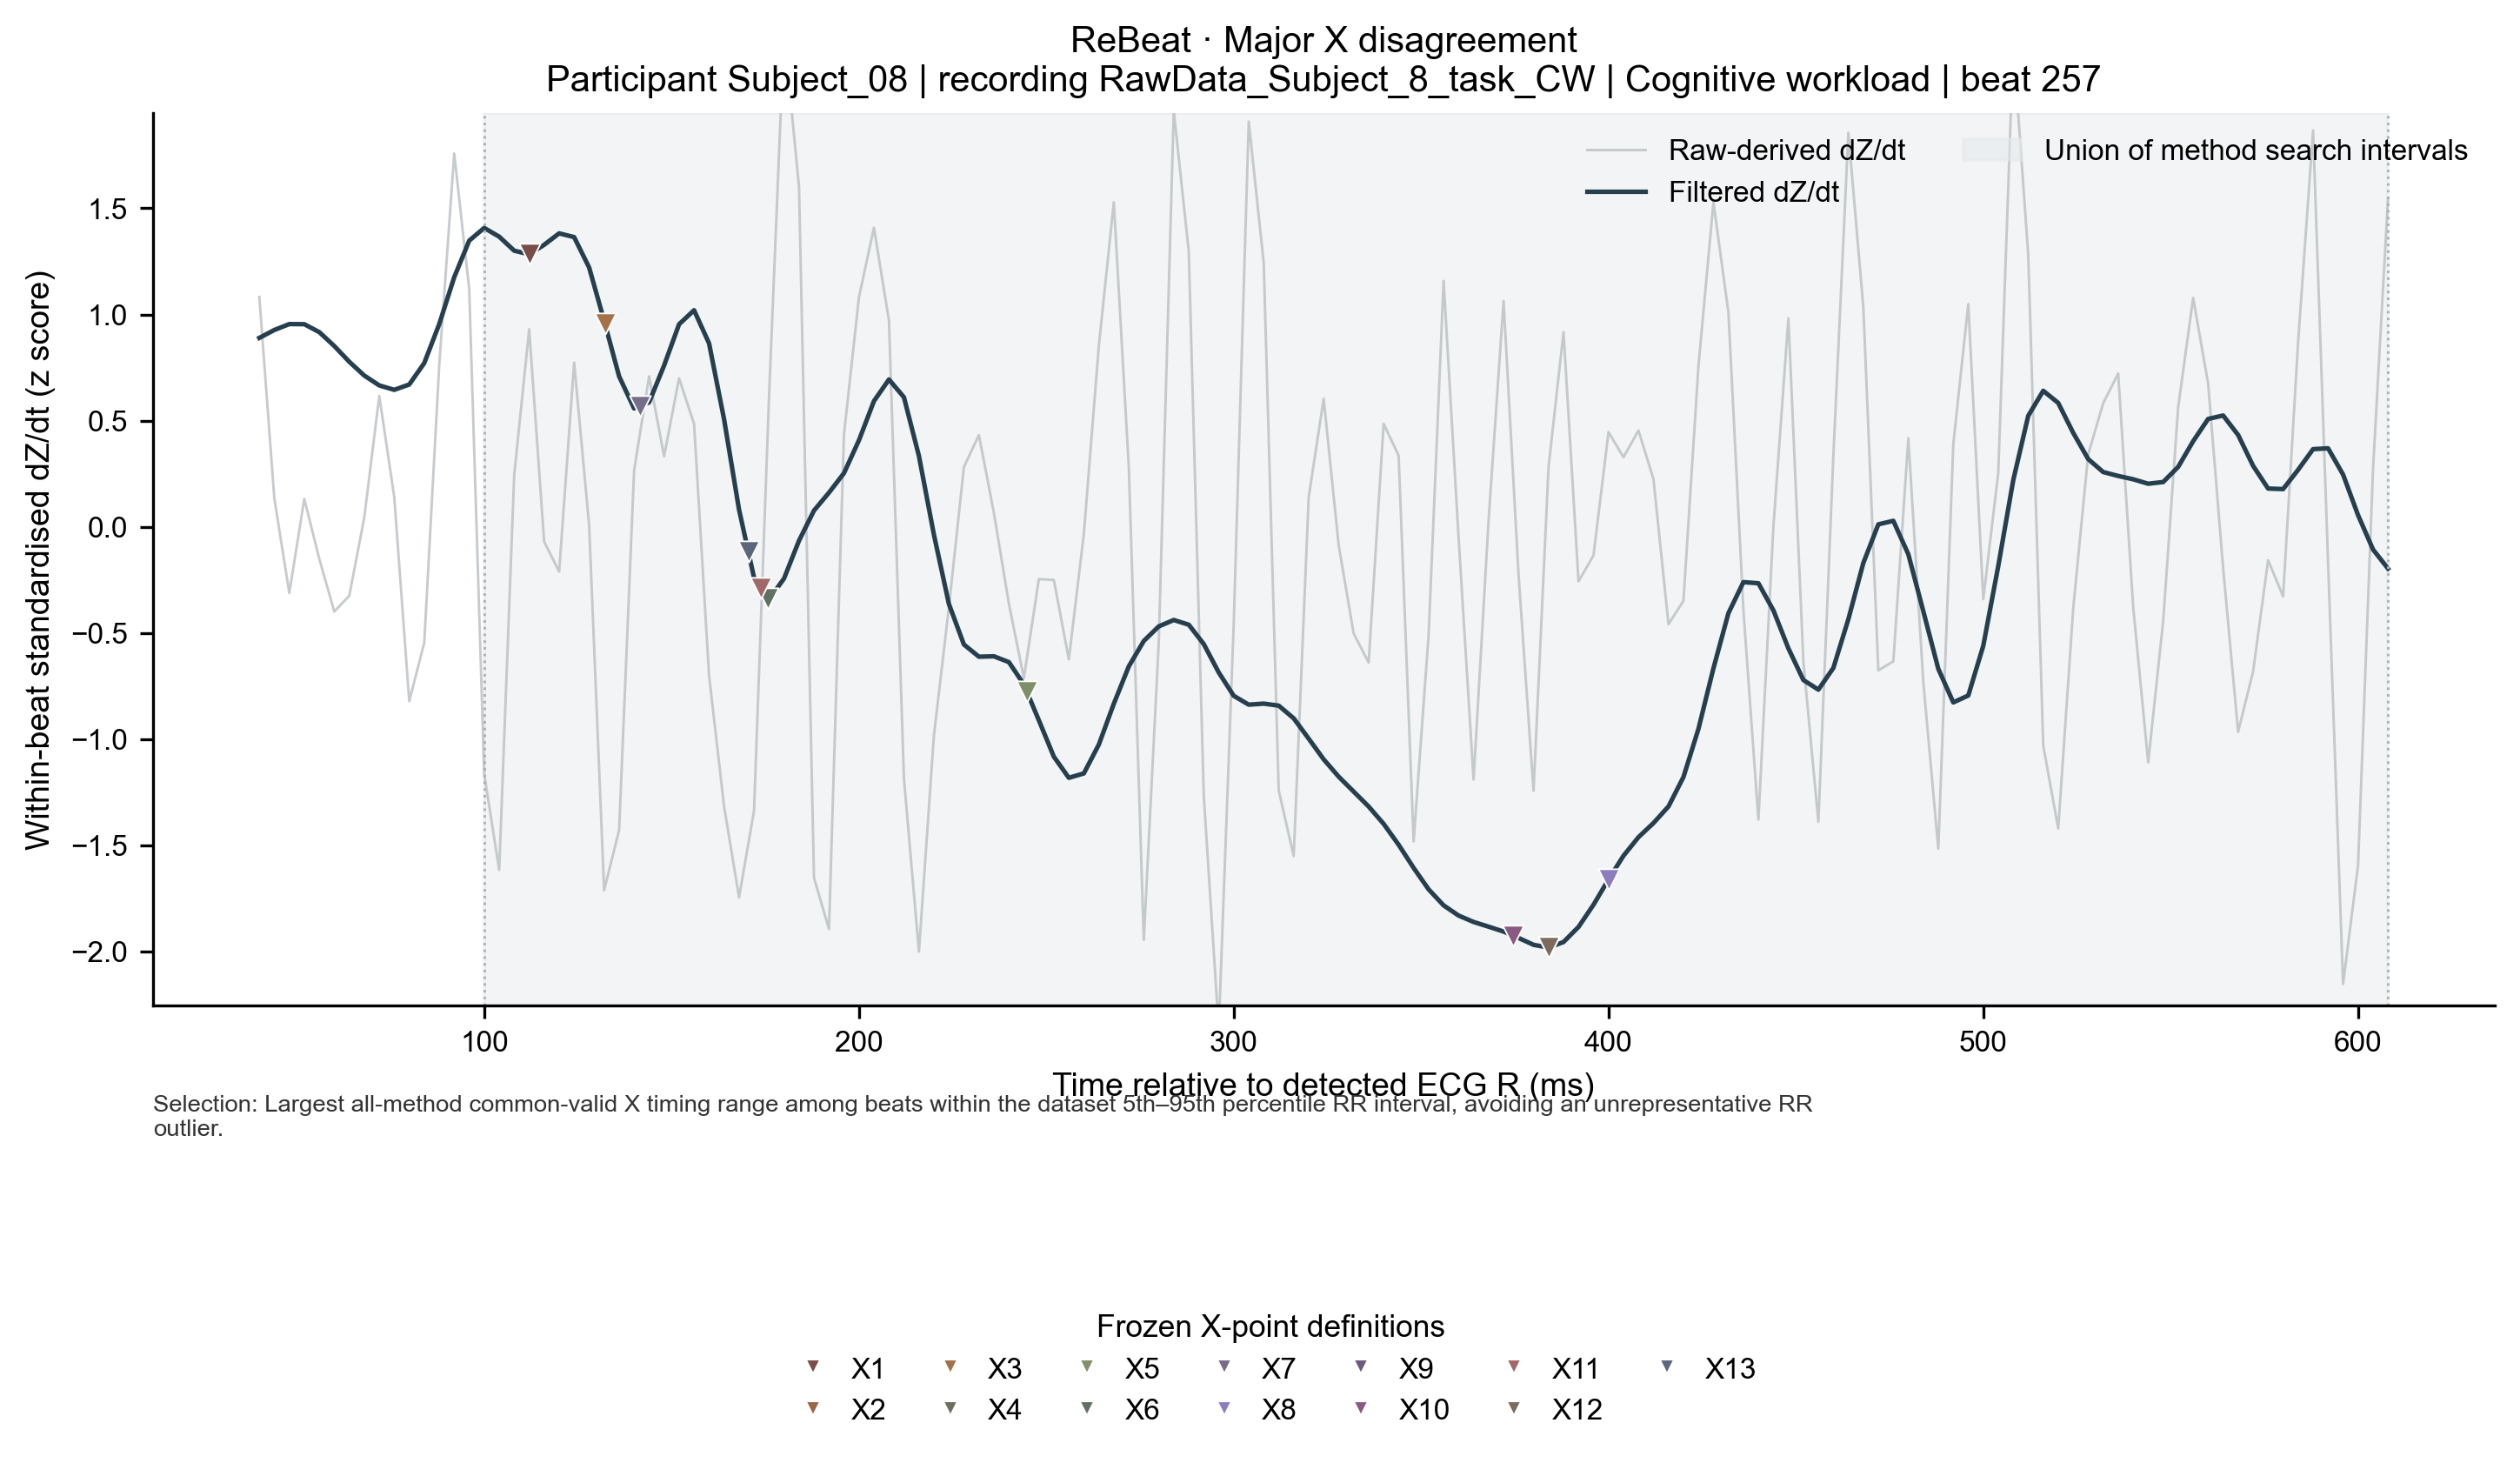

Values plotted in this chart, from the file beside it:
row_type, dataset, candidate_type, subject_id, recording_id, beat_id, condition, time_from_r_ms, raw_derived_dzdt_z, filtered_dzdt_z, dataset_id, cohort, algorithm_id, candidate_name, candidate_sample_index, candidate_timestamp_s, detection_status, qc_status, qc_issue_codes, r_sample, c_sample, next_r_sample, search_start_sample, search_stop_sample_exclusive
waveform, ReBeat, X, rebeat:Subject_08, RawData_Subject_8_task_CW, rebeat_cognitive|RawData_Subject_8_task_…, cognitive_workload, 40, 1.083, 0.8896, , , , , , , , , , , , , , 
waveform, ReBeat, X, rebeat:Subject_08, RawData_Subject_8_task_CW, rebeat_cognitive|RawData_Subject_8_task_…, cognitive_workload, 44, 0.1336, 0.9267, , , , , , , , , , , , , , 
waveform, ReBeat, X, rebeat:Subject_08, RawData_Subject_8_task_CW, rebeat_cognitive|RawData_Subject_8_task_…, cognitive_workload, 48, -0.3123, 0.9546, , , , , , , , , , , , , , 
waveform, ReBeat, X, rebeat:Subject_08, RawData_Subject_8_task_CW, rebeat_cognitive|RawData_Subject_8_task_…, cognitive_workload, 52, 0.1314, 0.9541, , , , , , , , , , , , , , 
waveform, ReBeat, X, rebeat:Subject_08, RawData_Subject_8_task_CW, rebeat_cognitive|RawData_Subject_8_task_…, cognitive_workload, 56, -0.1518, 0.9168, , , , , , , , , , , , , , 
waveform, ReBeat, X, rebeat:Subject_08, RawData_Subject_8_task_CW, rebeat_cognitive|RawData_Subject_8_task_…, cognitive_workload, 60, -0.3996, 0.8513, , , , , , , , , , , , , , 
waveform, ReBeat, X, rebeat:Subject_08, RawData_Subject_8_task_CW, rebeat_cognitive|RawData_Subject_8_task_…, cognitive_workload, 64, -0.3253, 0.7771, , , , , , , , , , , , , , 
waveform, ReBeat, X, rebeat:Subject_08, RawData_Subject_8_task_CW, rebeat_cognitive|RawData_Subject_8_task_…, cognitive_workload, 68, 0.04311, 0.7122, , , , , , , , , , , , , , 
waveform, ReBeat, X, rebeat:Subject_08, RawData_Subject_8_task_CW, rebeat_cognitive|RawData_Subject_8_task_…, cognitive_workload, 72, 0.6161, 0.6657, , , , , , , , , , , , , , 
waveform, ReBeat, X, rebeat:Subject_08, RawData_Subject_8_task_CW, rebeat_cognitive|RawData_Subject_8_task_…, cognitive_workload, 76, 0.14, 0.6449, , , , , , , , , , , , , , 
waveform, ReBeat, X, rebeat:Subject_08, RawData_Subject_8_task_CW, rebeat_cognitive|RawData_Subject_8_task_…, cognitive_workload, 80, -0.8218, 0.67, , , , , , , , , , , , , , 
waveform, ReBeat, X, rebeat:Subject_08, RawData_Subject_8_task_CW, rebeat_cognitive|RawData_Subject_8_task_…, cognitive_workload, 84, -0.5471, 0.7707, , , , , , , , , , , , , , 
waveform, ReBeat, X, rebeat:Subject_08, RawData_Subject_8_task_CW, rebeat_cognitive|RawData_Subject_8_task_…, cognitive_workload, 88, 0.7605, 0.9544, , , , , , , , , , , , , , 
waveform, ReBeat, X, rebeat:Subject_08, RawData_Subject_8_task_CW, rebeat_cognitive|RawData_Subject_8_task_…, cognitive_workload, 92, 1.758, 1.175, , , , , , , , , , , , , , 
waveform, ReBeat, X, rebeat:Subject_08, RawData_Subject_8_task_CW, rebeat_cognitive|RawData_Subject_8_task_…, cognitive_workload, 96, 1.119, 1.348, , , , , , , , , , , , , , 
waveform, ReBeat, X, rebeat:Subject_08, RawData_Subject_8_task_CW, rebeat_cognitive|RawData_Subject_8_task_…, cognitive_workload, 100, -1.164, 1.408, , , , , , , , , , , , , , 
waveform, ReBeat, X, rebeat:Subject_08, RawData_Subject_8_task_CW, rebeat_cognitive|RawData_Subject_8_task_…, cognitive_workload, 104, -1.617, 1.366, , , , , , , , , , , , , , 
waveform, ReBeat, X, rebeat:Subject_08, RawData_Subject_8_task_CW, rebeat_cognitive|RawData_Subject_8_task_…, cognitive_workload, 108, 0.2424, 1.3, , , , , , , , , , , , , , 
waveform, ReBeat, X, rebeat:Subject_08, RawData_Subject_8_task_CW, rebeat_cognitive|RawData_Subject_8_task_…, cognitive_workload, 112, 0.9306, 1.283, , , , , , , , , , , , , , 
waveform, ReBeat, X, rebeat:Subject_08, RawData_Subject_8_task_CW, rebeat_cognitive|RawData_Subject_8_task_…, cognitive_workload, 116, -0.07106, 1.328, , , , , , , , , , , , , , 
waveform, ReBeat, X, rebeat:Subject_08, RawData_Subject_8_task_CW, rebeat_cognitive|RawData_Subject_8_task_…, cognitive_workload, 120, -0.2111, 1.382, , , , , , , , , , , , , , 
waveform, ReBeat, X, rebeat:Subject_08, RawData_Subject_8_task_CW, rebeat_cognitive|RawData_Subject_8_task_…, cognitive_workload, 124, 0.7734, 1.364, , , , , , , , , , , , , , 
waveform, ReBeat, X, rebeat:Subject_08, RawData_Subject_8_task_CW, rebeat_cognitive|RawData_Subject_8_task_…, cognitive_workload, 128, 0.006488, 1.221, , , , , , , , , , , , , , 
waveform, ReBeat, X, rebeat:Subject_08, RawData_Subject_8_task_CW, rebeat_cognitive|RawData_Subject_8_task_…, cognitive_workload, 132, -1.713, 0.9705, , , , , , , , , , , , , , 
waveform, ReBeat, X, rebeat:Subject_08, RawData_Subject_8_task_CW, rebeat_cognitive|RawData_Subject_8_task_…, cognitive_workload, 136, -1.429, 0.7084, , , , , , , , , , , , , , 
waveform, ReBeat, X, rebeat:Subject_08, RawData_Subject_8_task_CW, rebeat_cognitive|RawData_Subject_8_task_…, cognitive_workload, 140, 0.265, 0.5573, , , , , , , , , , , , , , 
waveform, ReBeat, X, rebeat:Subject_08, RawData_Subject_8_task_CW, rebeat_cognitive|RawData_Subject_8_task_…, cognitive_workload, 144, 0.7088, 0.5859, , , , , , , , , , , , , , 
waveform, ReBeat, X, rebeat:Subject_08, RawData_Subject_8_task_CW, rebeat_cognitive|RawData_Subject_8_task_…, cognitive_workload, 148, 0.3318, 0.7595, , , , , , , , , , , , , , 
waveform, ReBeat, X, rebeat:Subject_08, RawData_Subject_8_task_CW, rebeat_cognitive|RawData_Subject_8_task_…, cognitive_workload, 152, 0.6991, 0.9539, , , , , , , , , , , , , , 
waveform, ReBeat, X, rebeat:Subject_08, RawData_Subject_8_task_CW, rebeat_cognitive|RawData_Subject_8_task_…, cognitive_workload, 156, 0.4847, 1.02, , , , , , , , , , , , , , 
waveform, ReBeat, X, rebeat:Subject_08, RawData_Subject_8_task_CW, rebeat_cognitive|RawData_Subject_8_task_…, cognitive_workload, 160, -0.7012, 0.8639, , , , , , , , , , , , , , 
waveform, ReBeat, X, rebeat:Subject_08, RawData_Subject_8_task_CW, rebeat_cognitive|RawData_Subject_8_task_…, cognitive_workload, 164, -1.316, 0.5067, , , , , , , , , , , , , , 
waveform, ReBeat, X, rebeat:Subject_08, RawData_Subject_8_task_CW, rebeat_cognitive|RawData_Subject_8_task_…, cognitive_workload, 168, -1.746, 0.08077, , , , , , , , , , , , , , 
waveform, ReBeat, X, rebeat:Subject_08, RawData_Subject_8_task_CW, rebeat_cognitive|RawData_Subject_8_task_…, cognitive_workload, 172, -1.338, -0.2396, , , , , , , , , , , , , , 
waveform, ReBeat, X, rebeat:Subject_08, RawData_Subject_8_task_CW, rebeat_cognitive|RawData_Subject_8_task_…, cognitive_workload, 176, 0.6118, -0.3421, , , , , , , , , , , , , , 
waveform, ReBeat, X, rebeat:Subject_08, RawData_Subject_8_task_CW, rebeat_cognitive|RawData_Subject_8_task_…, cognitive_workload, 180, 2.328, -0.2441, , , , , , , , , , , , , , 
waveform, ReBeat, X, rebeat:Subject_08, RawData_Subject_8_task_CW, rebeat_cognitive|RawData_Subject_8_task_…, cognitive_workload, 184, 1.603, -0.06569, , , , , , , , , , , , , , 
waveform, ReBeat, X, rebeat:Subject_08, RawData_Subject_8_task_CW, rebeat_cognitive|RawData_Subject_8_task_…, cognitive_workload, 188, -1.653, 0.07626, , , , , , , , , , , , , , 
waveform, ReBeat, X, rebeat:Subject_08, RawData_Subject_8_task_CW, rebeat_cognitive|RawData_Subject_8_task_…, cognitive_workload, 192, -1.896, 0.1607, , , , , , , , , , , , , , 
waveform, ReBeat, X, rebeat:Subject_08, RawData_Subject_8_task_CW, rebeat_cognitive|RawData_Subject_8_task_…, cognitive_workload, 196, 0.4341, 0.2525, , , , , , , , , , , , , , 
waveform, ReBeat, X, rebeat:Subject_08, RawData_Subject_8_task_CW, rebeat_cognitive|RawData_Subject_8_task_…, cognitive_workload, 200, 1.081, 0.4074, , , , , , , , , , , , , , 
waveform, ReBeat, X, rebeat:Subject_08, RawData_Subject_8_task_CW, rebeat_cognitive|RawData_Subject_8_task_…, cognitive_workload, 204, 1.409, 0.5919, , , , , , , , , , , , , , 
waveform, ReBeat, X, rebeat:Subject_08, RawData_Subject_8_task_CW, rebeat_cognitive|RawData_Subject_8_task_…, cognitive_workload, 208, 0.9716, 0.6937, , , , , , , , , , , , , , 
waveform, ReBeat, X, rebeat:Subject_08, RawData_Subject_8_task_CW, rebeat_cognitive|RawData_Subject_8_task_…, cognitive_workload, 212, -1.185, 0.6101, , , , , , , , , , , , , , 
waveform, ReBeat, X, rebeat:Subject_08, RawData_Subject_8_task_CW, rebeat_cognitive|RawData_Subject_8_task_…, cognitive_workload, 216, -2.001, 0.3333, , , , , , , , , , , , , , 
waveform, ReBeat, X, rebeat:Subject_08, RawData_Subject_8_task_CW, rebeat_cognitive|RawData_Subject_8_task_…, cognitive_workload, 220, -0.9834, -0.03759, , , , , , , , , , , , , , 
waveform, ReBeat, X, rebeat:Subject_08, RawData_Subject_8_task_CW, rebeat_cognitive|RawData_Subject_8_task_…, cognitive_workload, 224, -0.3791, -0.3639, , , , , , , , , , , , , , 
waveform, ReBeat, X, rebeat:Subject_08, RawData_Subject_8_task_CW, rebeat_cognitive|RawData_Subject_8_task_…, cognitive_workload, 228, 0.2812, -0.5548, , , , , , , , , , , , , , 
waveform, ReBeat, X, rebeat:Subject_08, RawData_Subject_8_task_CW, rebeat_cognitive|RawData_Subject_8_task_…, cognitive_workload, 232, 0.4319, -0.6122, , , , , , , , , , , , , , 
waveform, ReBeat, X, rebeat:Subject_08, RawData_Subject_8_task_CW, rebeat_cognitive|RawData_Subject_8_task_…, cognitive_workload, 236, 0.06573, -0.6103, , , , , , , , , , , , , , 
waveform, ReBeat, X, rebeat:Subject_08, RawData_Subject_8_task_CW, rebeat_cognitive|RawData_Subject_8_task_…, cognitive_workload, 240, -0.3619, -0.6377, , , , , , , , , , , , , , 
waveform, ReBeat, X, rebeat:Subject_08, RawData_Subject_8_task_CW, rebeat_cognitive|RawData_Subject_8_task_…, cognitive_workload, 244, -0.713, -0.7428, , , , , , , , , , , , , , 
waveform, ReBeat, X, rebeat:Subject_08, RawData_Subject_8_task_CW, rebeat_cognitive|RawData_Subject_8_task_…, cognitive_workload, 248, -0.2466, -0.9117, , , , , , , , , , , , , , 
waveform, ReBeat, X, rebeat:Subject_08, RawData_Subject_8_task_CW, rebeat_cognitive|RawData_Subject_8_task_…, cognitive_workload, 252, -0.2509, -1.083, , , , , , , , , , , , , , 
waveform, ReBeat, X, rebeat:Subject_08, RawData_Subject_8_task_CW, rebeat_cognitive|RawData_Subject_8_task_…, cognitive_workload, 256, -0.6247, -1.183, , , , , , , , , , , , , , 
waveform, ReBeat, X, rebeat:Subject_08, RawData_Subject_8_task_CW, rebeat_cognitive|RawData_Subject_8_task_…, cognitive_workload, 260, -0.03444, -1.162, , , , , , , , , , , , , , 
waveform, ReBeat, X, rebeat:Subject_08, RawData_Subject_8_task_CW, rebeat_cognitive|RawData_Subject_8_task_…, cognitive_workload, 264, 0.8509, -1.026, , , , , , , , , , , , , , 
waveform, ReBeat, X, rebeat:Subject_08, RawData_Subject_8_task_CW, rebeat_cognitive|RawData_Subject_8_task_…, cognitive_workload, 268, 1.528, -0.8338, , , , , , , , , , , , , , 
waveform, ReBeat, X, rebeat:Subject_08, RawData_Subject_8_task_CW, rebeat_cognitive|RawData_Subject_8_task_…, cognitive_workload, 272, 0.2812, -0.6578, , , , , , , , , , , , , , 
waveform, ReBeat, X, rebeat:Subject_08, RawData_Subject_8_task_CW, rebeat_cognitive|RawData_Subject_8_task_…, cognitive_workload, 276, -1.946, -0.5381, , , , , , , , , , , , , , 
... 96 more rows
